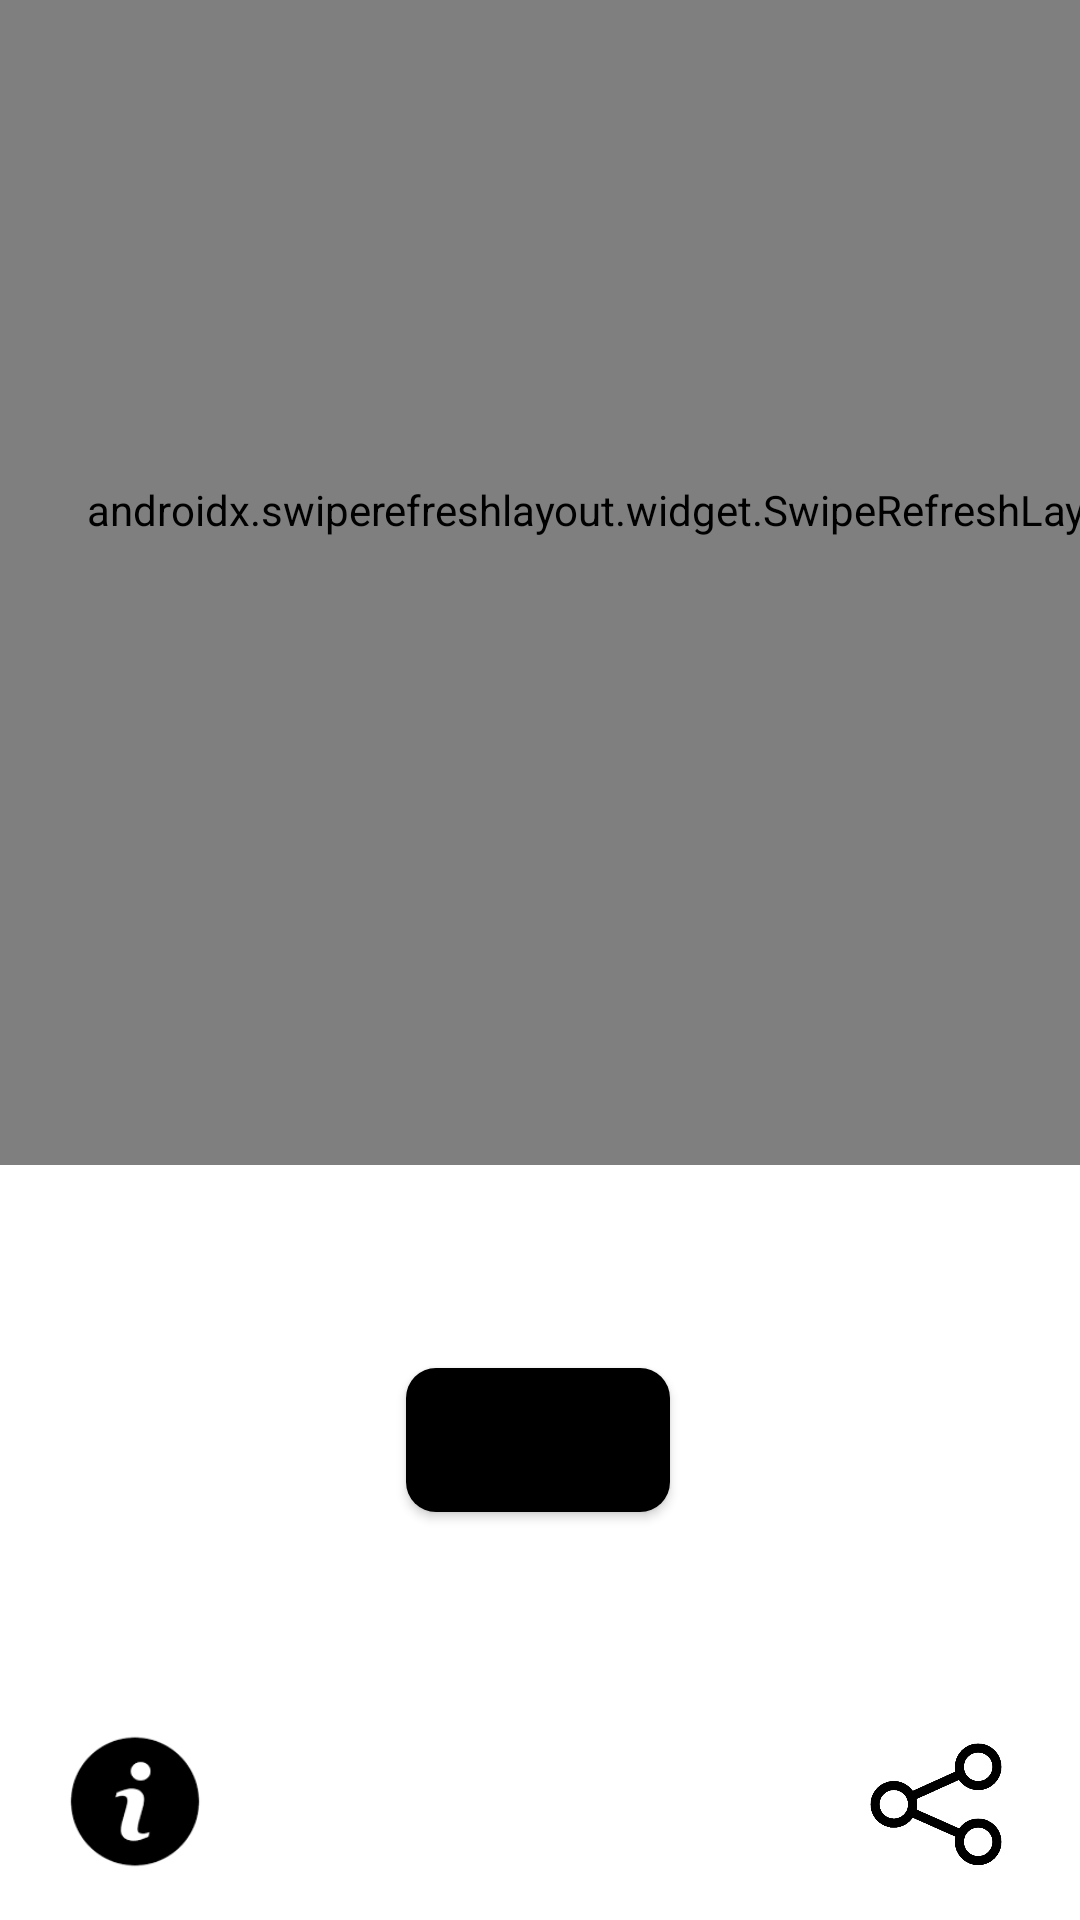

The Android layout XML behind this screen, and the referenced resources:
<!-- AndroidManifest.xml: application theme Theme.ProgrammerThoughts -->
<!-- res/layout/activity_main.xml -->
<?xml version="1.0" encoding="utf-8"?>
<androidx.constraintlayout.widget.ConstraintLayout xmlns:android="http://schemas.android.com/apk/res/android"
    xmlns:app="http://schemas.android.com/apk/res-auto"
    xmlns:tools="http://schemas.android.com/tools"
    android:layout_width="match_parent"
    android:layout_height="match_parent"
    tools:context=".MainActivity">


    <androidx.swiperefreshlayout.widget.SwipeRefreshLayout
        android:id="@+id/srl_quotes"
        android:layout_width="411dp"
        android:layout_height="437dp"
        android:layout_marginBottom="68dp"
        app:layout_constraintBottom_toTopOf="@+id/buttonshare"
        app:layout_constraintEnd_toEndOf="parent"
        app:layout_constraintHorizontal_bias="0.0"
        app:layout_constraintStart_toStartOf="parent">


        <TextView
            android:id="@+id/id_quote"
            android:layout_width="match_parent"
            android:layout_height="wrap_content"
            android:gravity="center_vertical|center_horizontal"
            android:padding="20dp"
            android:text="Talk is cheap,show me the code"
            android:textColor="@color/black"
            android:textSize="32sp"
            android:textStyle="italic" />

    </androidx.swiperefreshlayout.widget.SwipeRefreshLayout>

    <Button
        android:id="@+id/buttonshare"
        android:layout_width="wrap_content"
        android:layout_height="wrap_content"
        android:layout_marginBottom="136dp"
        android:background="@drawable/rounded_button"
        android:text="Share"
        app:layout_constraintBottom_toBottomOf="parent"
        app:layout_constraintEnd_toEndOf="parent"
        app:layout_constraintHorizontal_bias="0.498"
        app:layout_constraintStart_toStartOf="parent" />

    <ImageView
        android:id="@+id/information"
        android:layout_width="58dp"
        android:layout_height="47dp"
        android:layout_marginStart="16dp"
        android:layout_marginBottom="16dp"
        app:layout_constraintBottom_toBottomOf="parent"
        app:layout_constraintStart_toStartOf="parent"
        app:srcCompat="@drawable/information" />

    <ImageView
        android:id="@+id/shareview"
        android:layout_width="64dp"
        android:layout_height="50dp"
        android:layout_marginEnd="16dp"
        android:layout_marginBottom="12dp"
        app:layout_constraintBottom_toBottomOf="parent"
        app:layout_constraintEnd_toEndOf="parent"
        app:srcCompat="@drawable/next" />


</androidx.constraintlayout.widget.ConstraintLayout>
<!-- resources referenced by this layout -->
<resources>
  <color name="black">#FF000000</color>
  <!-- drawable information: png bitmap (drawable, 1369 bytes) -->
  <!-- drawable next: png bitmap (drawable, 20172 bytes) -->
  <!-- drawable rounded_button (drawable) -->
  <?xml version="1.0" encoding="utf-8"?>
  <shape xmlns:android="http://schemas.android.com/apk/res/android" android:shape="rectangle" android:padding="10dp">
  
      <solid android:color="@color/black"/> 
  
      <corners
          android:bottomRightRadius="10dp"
          android:bottomLeftRadius="10dp"
          android:topLeftRadius="10dp"
          android:topRightRadius="10dp"/>
  
  </shape>
  <style name="Theme.ProgrammerThoughts" parent="Theme.MaterialComponents.DayNight.NoActionBar">
          
          <item name="colorPrimary">@color/purple_500</item>
          <item name="colorPrimaryVariant">@color/purple_700</item>
          <item name="colorOnPrimary">@color/white</item>
          
          <item name="colorSecondary">@color/teal_200</item>
          <item name="colorSecondaryVariant">@color/teal_700</item>
          <item name="colorOnSecondary">@color/black</item>
          
          <item name="android:statusBarColor">?attr/colorPrimaryVariant</item>
          
      </style>
  <color name="purple_500">#FF6200EE</color>
  <color name="purple_700">#FF3700B3</color>
  <color name="white">#FFFFFFFF</color>
  <color name="teal_200">#FF03DAC5</color>
  <color name="teal_700">#FF018786</color>
</resources>
